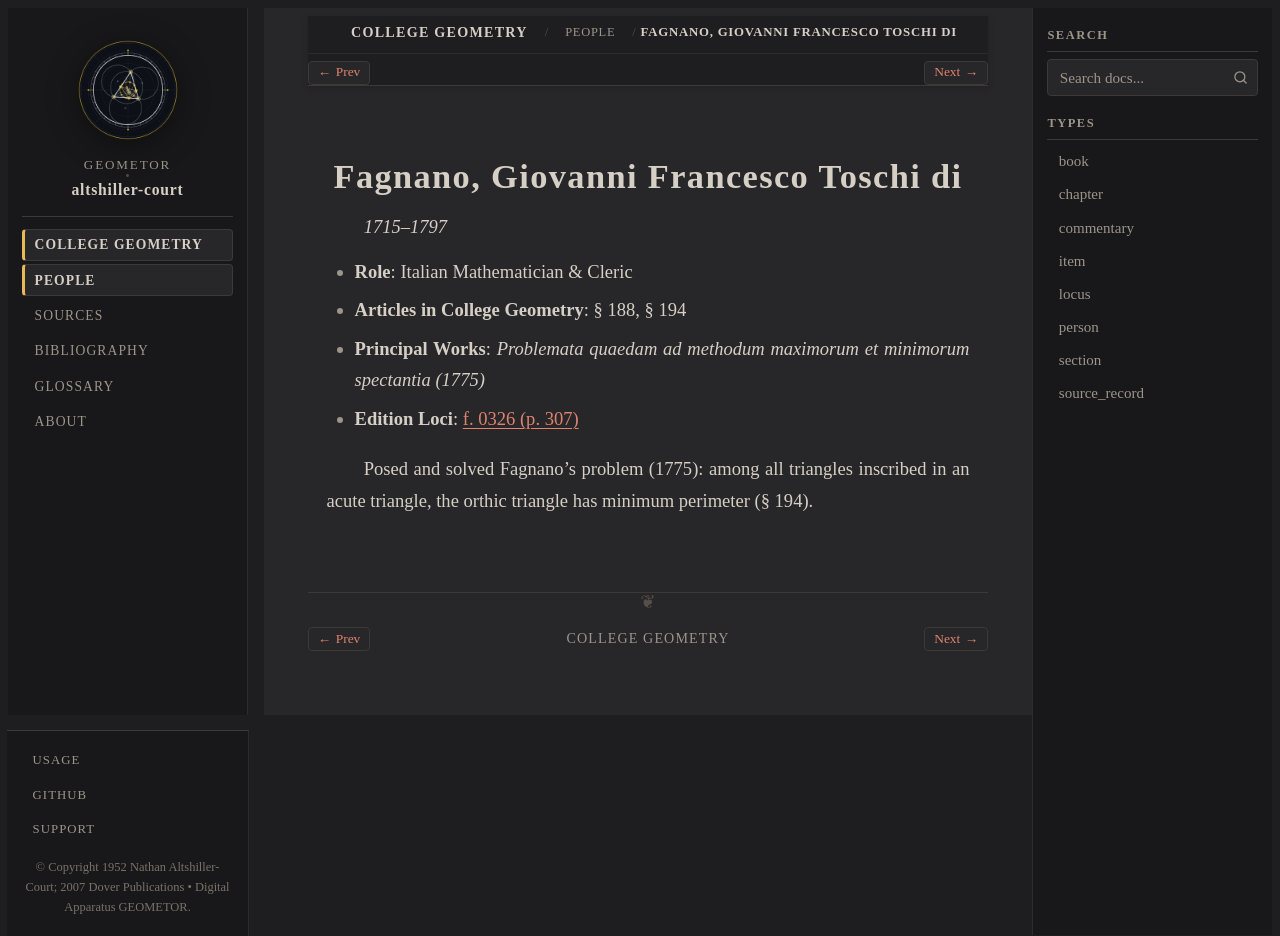

repository: geometor/altshiller-court · page: college_geometry/people/fagnano.html · generator: sphinx

:type: person
:layout: book
:title: Fagnano, Giovanni Francesco Toschi di
:lifespan: 1715–1797

.. _person-fagnano:

Fagnano, Giovanni Francesco Toschi di
=====================================

*1715–1797*

* **Role**: Italian Mathematician & Cleric
* **Articles in College Geometry**: § 188, § 194
* **Principal Works**: *Problemata quaedam ad methodum maximorum et minimorum spectantia (1775)*
* **Edition Loci**: :ref:`f. 0326 (p. 307) <historical-and-bibliographical-notes-names-list-of-names>`

Posed and solved Fagnano's problem (1775): among all triangles inscribed in an acute triangle, the orthic triangle has minimum perimeter (§ 194).
